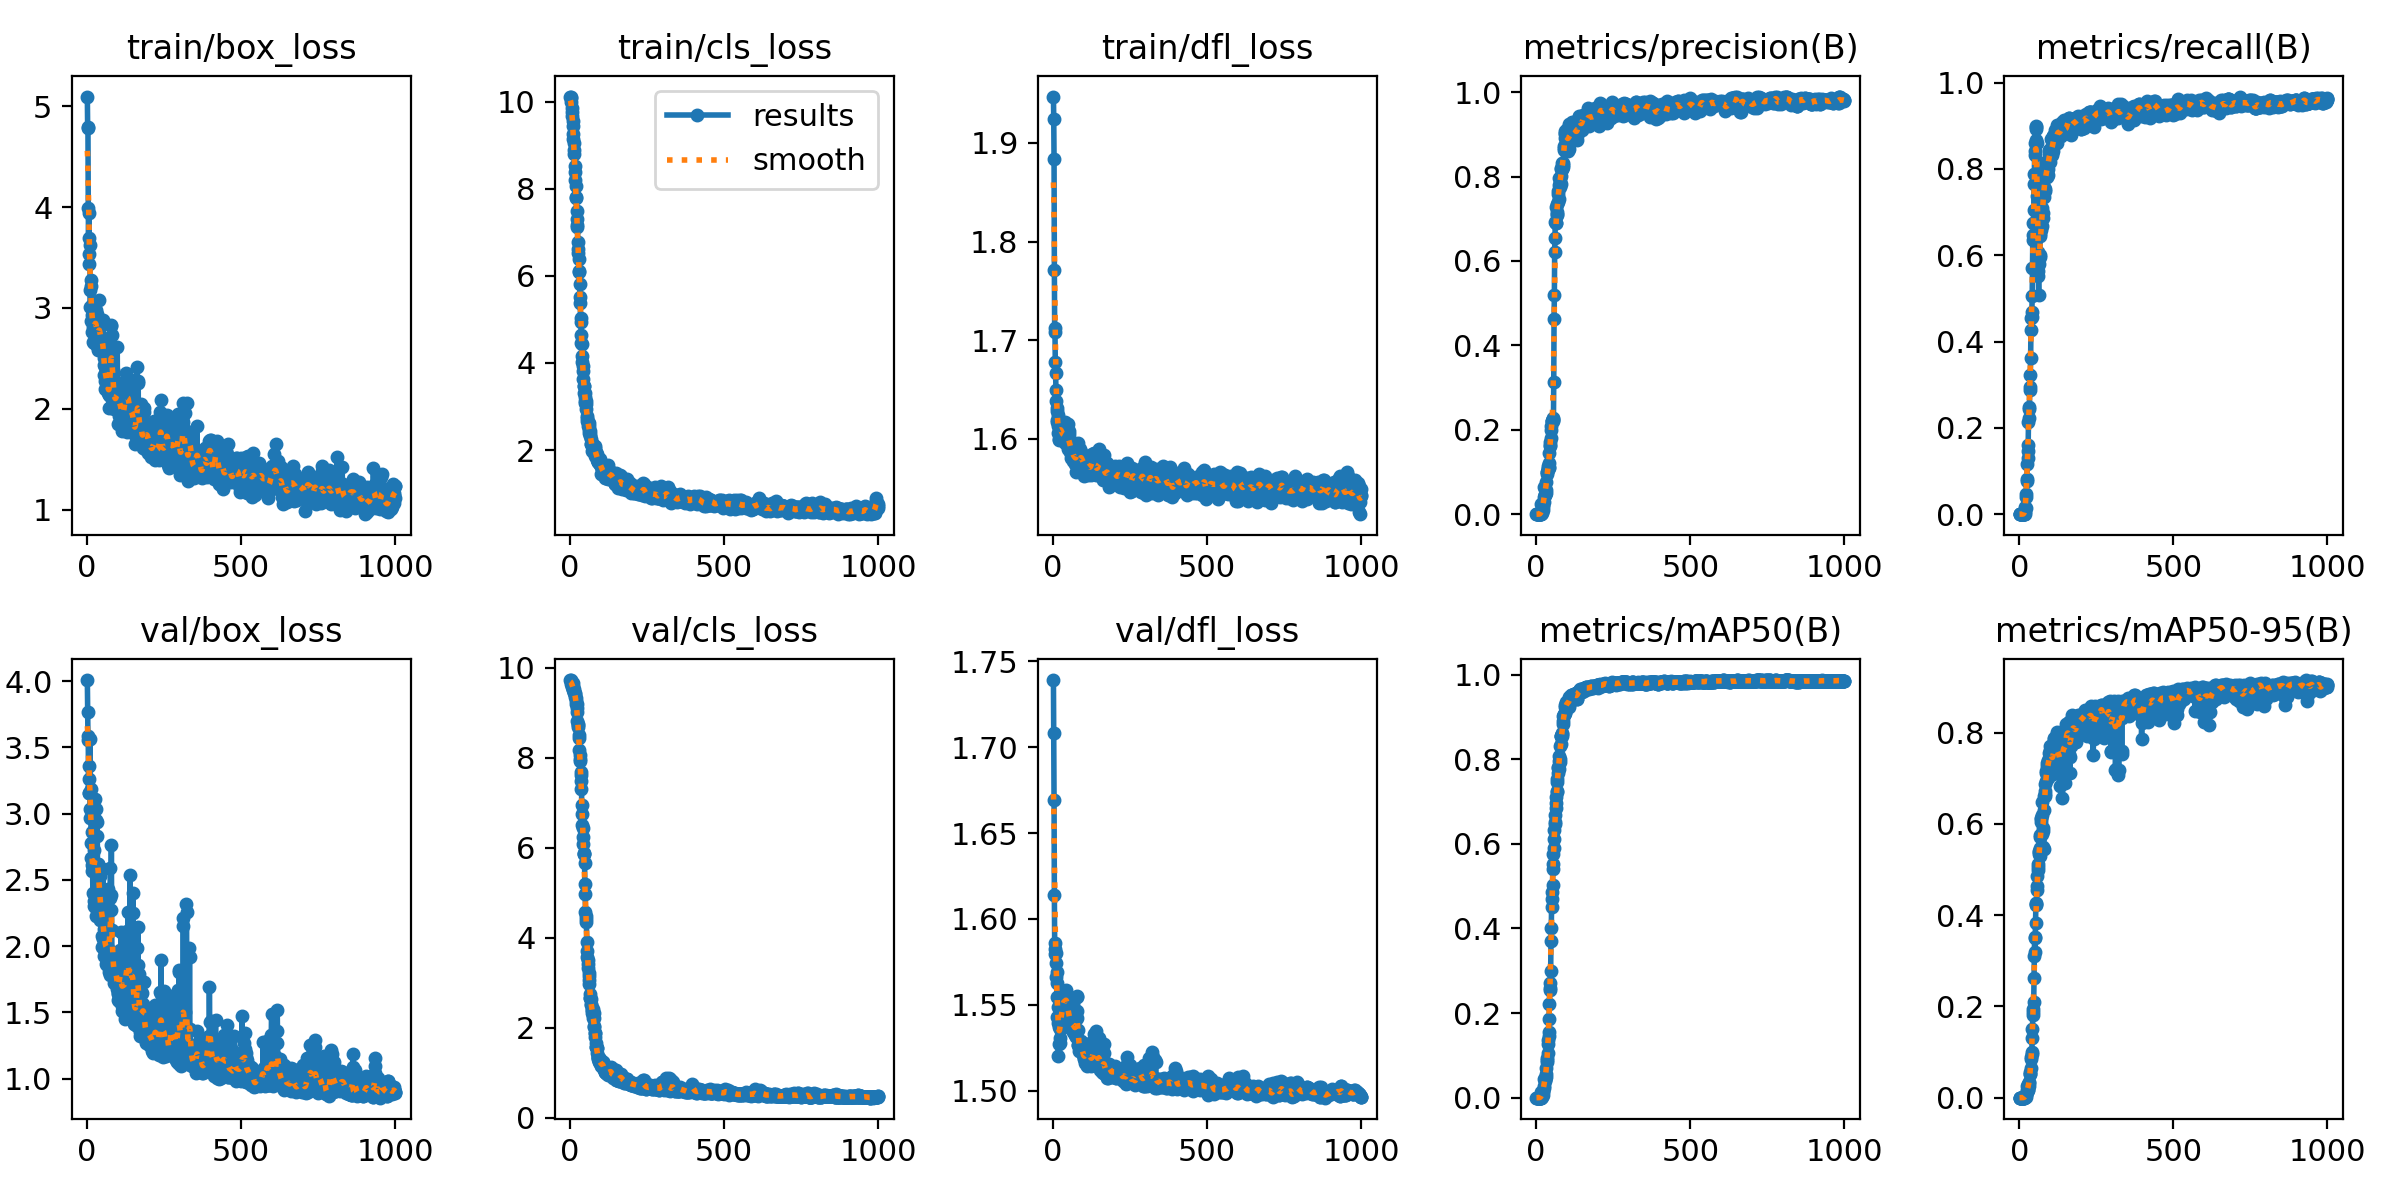

Source data for this figure (header and first rows):
epoch, time, train/box_loss, train/cls_loss, train/dfl_loss, metrics/precision(B), metrics/recall(B), metrics/mAP50(B), metrics/mAP50-95(B), val/box_loss, val/cls_loss, val/dfl_loss, lr/pg0, lr/pg1, lr/pg2
1, 13.33, 5.095, 10.12, 1.947, 0, 0, 0, 0, 4.009, 9.724, 1.739, 1.112e-05, 1.112e-05, 1.112e-05
2, 22.5, 4.789, 10.12, 1.924, 0, 0, 0, 0, 3.769, 9.717, 1.708, 2.77725e-05, 2.77725e-05, 2.77725e-05
3, 34.02, 4.779, 10.09, 1.884, 0, 0, 0, 0, 3.586, 9.706, 1.669, 4.43919e-05, 4.43919e-05, 4.43919e-05
4, 43.32, 3.993, 9.989, 1.771, 0, 0, 0, 0, 3.554, 9.641, 1.614, 6.09784e-05, 6.09784e-05, 6.09784e-05
5, 52.99, 3.692, 9.868, 1.712, 0, 0, 0, 0, 3.155, 9.621, 1.586, 7.75318e-05, 7.75318e-05, 7.75318e-05
6, 62.68, 3.936, 9.776, 1.708, 0, 0, 0, 0, 3.16, 9.641, 1.579, 9.40521e-05, 9.40521e-05, 9.40521e-05
7, 71.4, 3.534, 9.676, 1.678, 0, 0, 0, 0, 3.265, 9.577, 1.582, 0.0001105, 0.0001105, 0.0001105
8, 81.56, 3.439, 9.548, 1.666, 0, 0, 0, 0, 3.359, 9.66, 1.58, 0.000127, 0.000127, 0.000127
9, 91.68, 3.624, 9.443, 1.649, 0, 0, 0, 0, 3.567, 9.586, 1.575, 0.0001434, 0.0001434, 0.0001434
10, 99.86, 3.182, 9.256, 1.638, 0, 0, 0, 0, 3.035, 9.527, 1.566, 0.0001598, 0.0001598, 0.0001598
11, 109.1, 3.01, 9.151, 1.631, 0, 0, 0, 0, 2.971, 9.503, 1.569, 0.0001762, 0.0001762, 0.0001762
12, 118.2, 3.278, 9.049, 1.628, 0, 0, 0, 0, 3.188, 9.528, 1.554, 0.0001925, 0.0001925, 0.0001925
13, 123.3, 2.87, 8.884, 1.619, 0, 0, 0, 0, 2.778, 9.438, 1.563, 0.0002088, 0.0002088, 0.0002088
14, 132.4, 3.215, 8.804, 1.617, 0, 0, 0, 0, 2.668, 9.452, 1.543, 0.000225, 0.000225, 0.000225
15, 141.9, 2.928, 8.525, 1.624, 0, 0, 0, 0, 2.864, 9.417, 1.549, 0.0002412, 0.0002412, 0.0002412
16, 150.9, 2.757, 8.378, 1.606, 0, 0, 0, 0, 2.616, 9.348, 1.539, 0.0002574, 0.0002574, 0.0002574
17, 160.3, 3.034, 8.198, 1.613, 0.02381, 0.00132, 0.01284, 0.00128, 2.57, 9.442, 1.52, 0.0002736, 0.0002736, 0.0002736
18, 169.2, 2.87, 8.066, 1.599, 0.00311, 0.00132, 0.00261, 0.00052, 2.586, 9.324, 1.527, 0.0002897, 0.0002897, 0.0002897
19, 178.2, 2.667, 7.806, 1.6, 0.0068, 0.00529, 0.00619, 0.00222, 2.398, 9.268, 1.54, 0.0003058, 0.0003058, 0.0003058
20, 187.5, 2.813, 7.785, 1.607, 0.01268, 0.01673, 0.01006, 0.00355, 2.616, 9.19, 1.537, 0.0003219, 0.0003219, 0.0003219
21, 198.7, 2.902, 7.5, 1.608, 0.00897, 0.01541, 0.00699, 0.00206, 2.723, 9.182, 1.528, 0.0003379, 0.0003379, 0.0003379
22, 207.4, 2.649, 7.309, 1.605, 0.01725, 0.03895, 0.01403, 0.00597, 2.301, 9.103, 1.531, 0.0003539, 0.0003539, 0.0003539
23, 215.3, 2.845, 7.173, 1.618, 0.02107, 0.04785, 0.01639, 0.00884, 2.34, 9.018, 1.536, 0.0003698, 0.0003698, 0.0003698
24, 225.3, 2.926, 7.122, 1.617, 0.02935, 0.07602, 0.02189, 0.01246, 2.969, 8.815, 1.542, 0.0003858, 0.0003858, 0.0003858
25, 235.3, 2.827, 6.77, 1.604, 0.03953, 0.081, 0.0277, 0.01579, 3.11, 8.745, 1.546, 0.0004017, 0.0004017, 0.0004017
26, 242.8, 2.75, 6.622, 1.611, 0.06531, 0.1159, 0.04485, 0.02513, 2.293, 8.724, 1.548, 0.0004175, 0.0004175, 0.0004175
27, 251, 2.901, 6.523, 1.609, 0.05887, 0.1292, 0.04358, 0.02232, 2.385, 8.685, 1.547, 0.0004334, 0.0004334, 0.0004334
28, 259.5, 2.926, 6.399, 1.608, 0.04556, 0.1454, 0.03941, 0.01631, 2.954, 8.508, 1.542, 0.0004491, 0.0004491, 0.0004491
29, 273.1, 2.793, 6.121, 1.599, 0.04596, 0.1607, 0.04152, 0.01748, 3.038, 8.43, 1.544, 0.0004649, 0.0004649, 0.0004649
30, 280.8, 2.977, 6.079, 1.608, 0.04836, 0.2125, 0.0475, 0.02938, 2.224, 8.175, 1.545, 0.0004806, 0.0004806, 0.0004806
31, 290.5, 2.941, 5.81, 1.604, 0.04969, 0.2225, 0.04915, 0.0319, 2.359, 8.061, 1.546, 0.0004963, 0.0004963, 0.0004963
32, 300.8, 2.62, 5.511, 1.603, 0.05641, 0.2439, 0.05609, 0.02582, 2.832, 7.975, 1.554, 0.000512, 0.000512, 0.000512
33, 308.9, 2.77, 5.368, 1.604, 0.07655, 0.2472, 0.06966, 0.03471, 2.934, 7.922, 1.555, 0.0005276, 0.0005276, 0.0005276
34, 318.4, 2.584, 5.043, 1.6, 0.09418, 0.2884, 0.08414, 0.05296, 2.596, 7.688, 1.556, 0.0005378, 0.0005378, 0.0005378
35, 326.2, 2.734, 4.938, 1.611, 0.09883, 0.2935, 0.08867, 0.05539, 2.528, 7.615, 1.554, 0.0005373, 0.0005373, 0.0005373
36, 336.9, 2.65, 4.632, 1.6, 0.09887, 0.3215, 0.09295, 0.05256, 2.622, 7.473, 1.55, 0.0005367, 0.0005367, 0.0005367
37, 345.4, 2.685, 4.464, 1.596, 0.1074, 0.3622, 0.1048, 0.06597, 2.619, 7.31, 1.546, 0.0005362, 0.0005362, 0.0005362
38, 355.8, 3.082, 4.433, 1.617, 0.109, 0.4276, 0.1258, 0.08377, 2.39, 6.939, 1.553, 0.0005356, 0.0005356, 0.0005356
39, 365.5, 2.748, 4.162, 1.601, 0.1144, 0.4553, 0.137, 0.08925, 2.544, 6.745, 1.554, 0.0005351, 0.0005351, 0.0005351
40, 375.2, 2.867, 4.017, 1.61, 0.1106, 0.4569, 0.1464, 0.09583, 2.32, 6.507, 1.552, 0.0005345, 0.0005345, 0.0005345
41, 383.1, 2.695, 3.925, 1.603, 0.112, 0.4682, 0.1544, 0.1002, 2.53, 6.433, 1.554, 0.000534, 0.000534, 0.000534
42, 390.4, 2.854, 3.817, 1.6, 0.1216, 0.5059, 0.1859, 0.1316, 2.198, 6.237, 1.553, 0.0005334, 0.0005334, 0.0005334
43, 401, 2.725, 3.636, 1.603, 0.1461, 0.5696, 0.2216, 0.1512, 2.405, 6.08, 1.558, 0.0005329, 0.0005329, 0.0005329
44, 408.8, 2.665, 3.47, 1.595, 0.1621, 0.6351, 0.2554, 0.1822, 2.301, 5.873, 1.552, 0.0005323, 0.0005323, 0.0005323
45, 417, 2.686, 3.464, 1.595, 0.1635, 0.6471, 0.2582, 0.1885, 2.209, 5.863, 1.553, 0.0005318, 0.0005318, 0.0005318
46, 423.9, 2.641, 3.309, 1.604, 0.172, 0.6738, 0.2718, 0.1942, 2.334, 5.857, 1.552, 0.0005312, 0.0005312, 0.0005312
47, 433.9, 2.706, 3.321, 1.615, 0.1809, 0.704, 0.2994, 0.2098, 2.249, 5.666, 1.546, 0.0005307, 0.0005307, 0.0005307
48, 440.8, 2.641, 3.22, 1.595, 0.2002, 0.7642, 0.3697, 0.263, 2.327, 5.187, 1.545, 0.0005301, 0.0005301, 0.0005301
49, 448.5, 2.584, 3.088, 1.589, 0.2077, 0.7881, 0.4018, 0.3111, 2.076, 4.975, 1.545, 0.0005296, 0.0005296, 0.0005296
50, 457.5, 2.706, 3.135, 1.605, 0.22, 0.8313, 0.4512, 0.3496, 1.99, 4.572, 1.543, 0.000529, 0.000529, 0.000529
51, 465.8, 2.652, 3.125, 1.594, 0.2197, 0.8423, 0.4688, 0.319, 2.579, 4.49, 1.552, 0.0005285, 0.0005285, 0.0005285
52, 475.6, 2.88, 3.052, 1.608, 0.2219, 0.8598, 0.485, 0.3523, 2.352, 4.416, 1.544, 0.0005279, 0.0005279, 0.0005279
53, 484.4, 2.699, 2.948, 1.6, 0.2237, 0.8672, 0.5038, 0.3834, 2.055, 4.35, 1.54, 0.0005274, 0.0005274, 0.0005274
54, 492.4, 2.434, 2.777, 1.592, 0.2274, 0.8923, 0.5412, 0.4222, 1.928, 3.912, 1.537, 0.0005268, 0.0005268, 0.0005268
55, 501.8, 2.336, 2.667, 1.587, 0.2263, 0.8995, 0.5528, 0.4245, 1.975, 3.7, 1.542, 0.0005263, 0.0005263, 0.0005263
56, 508.3, 2.503, 2.735, 1.592, 0.2215, 0.897, 0.5764, 0.4273, 2.13, 3.575, 1.541, 0.0005257, 0.0005257, 0.0005257
57, 517.9, 2.279, 2.652, 1.592, 0.3142, 0.8594, 0.5902, 0.4548, 2.028, 3.508, 1.54, 0.0005252, 0.0005252, 0.0005252
58, 524.6, 2.418, 2.649, 1.59, 0.4627, 0.7761, 0.6121, 0.4636, 2.133, 3.421, 1.542, 0.0005246, 0.0005246, 0.0005246
59, 533.3, 2.192, 2.548, 1.581, 0.519, 0.7375, 0.6316, 0.4858, 2.068, 3.327, 1.544, 0.0005241, 0.0005241, 0.0005241
60, 541.1, 2.392, 2.546, 1.597, 0.6222, 0.6071, 0.6475, 0.5131, 1.865, 3.213, 1.537, 0.0005235, 0.0005235, 0.0005235
... 940 more rows
